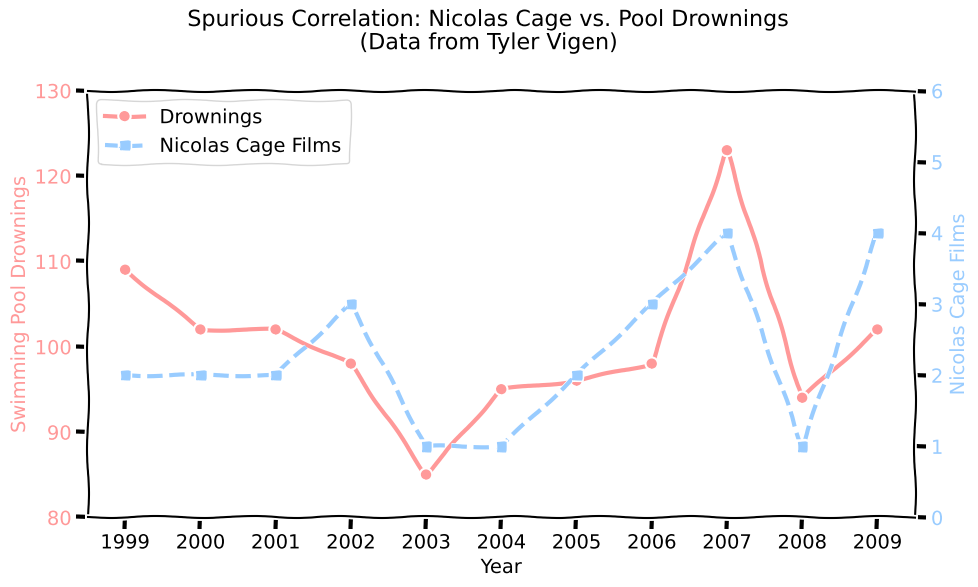

Recreate this plot in Python. (Note: this script raises an exception after producing the figure.)
import numpy as np
import matplotlib.pyplot as plt

plt.xkcd()

years = np.arange(1999, 2010)
cage_films = [2, 2, 2, 3, 1, 1, 2, 3, 4, 1, 4]
drownings = [109, 102, 102, 98, 85, 95, 96, 98, 123, 94, 102]

fig, ax1 = plt.subplots(figsize=(10, 6))

color1 = '#FF9999'
ax1.set_xlabel('Year')
ax1.set_ylabel('Swimming Pool Drownings', color=color1)
ax1.plot(years, drownings, color=color1, marker='o', linewidth=3, label='Drownings')
ax1.tick_params(axis='y', labelcolor=color1)
ax1.set_xticks(years)
ax1.set_ylim(80, 130)

ax2 = ax1.twinx()  
color2 = '#99CCFF'
ax2.set_ylabel('Nicolas Cage Films', color=color2)  
ax2.plot(years, cage_films, color=color2, marker='s', linewidth=3, linestyle='--', label='Nicolas Cage Films')
ax2.tick_params(axis='y', labelcolor=color2)
ax2.set_ylim(0, 6)

fig.suptitle('Spurious Correlation: Nicolas Cage vs. Pool Drownings\n(Data from Tyler Vigen)', fontsize=16)

lines_1, labels_1 = ax1.get_legend_handles_labels()
lines_2, labels_2 = ax2.get_legend_handles_labels()
ax1.legend(lines_1 + lines_2, labels_1 + labels_2, loc='upper left')

plt.tight_layout()
plt.savefig('public/images/spurious_correlation_cage_real.png')
print("Graph saved")
